The GitHub repository singuyen0312e9/MangoLeaf contains a labelled image folder "dataset_scientific_split" with 9 categories: anthracnose, bacterial canker, bacterial spot, cutting weevil, die back, gall midge, healthy, powdery mildew, sooty mould. Examples follow, each with its label.

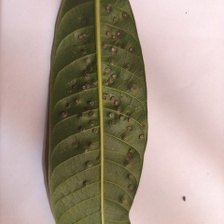
Label: gall midge

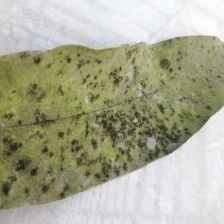
Label: sooty mould

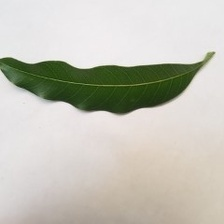
Label: healthy

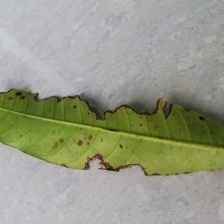
Label: bacterial canker

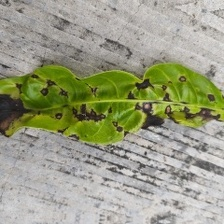
Label: bacterial spot

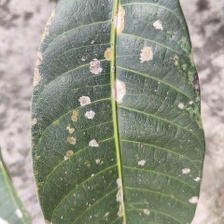
Label: powdery mildew
